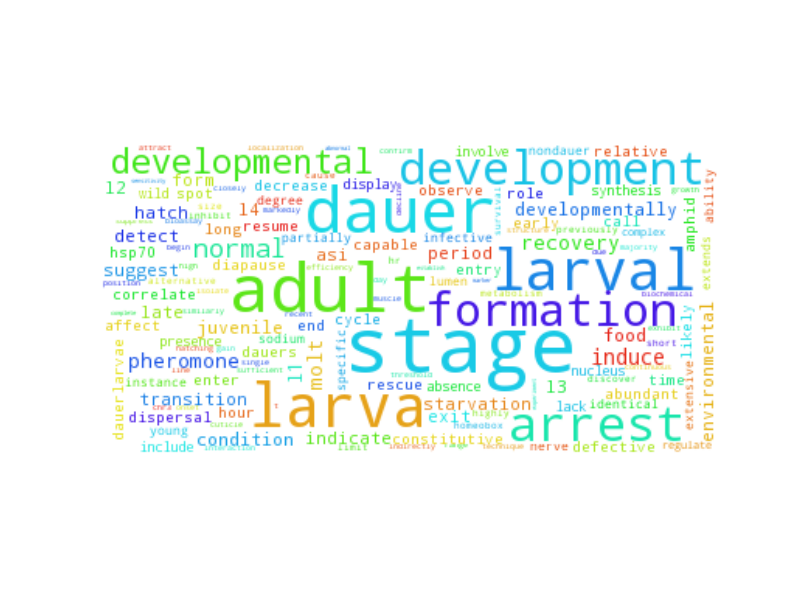

Data behind this chart, as committed beside it:
stage, 750.5
adult, 536.5
dauer, 482.5
larva, 436.5
larval, 388.5
arrest, 260.5
development, 237.5
formation, 237.5
developmental, 233.5
normal, 98.5
induce, 75.5
pheromone, 68.5
recovery, 63.5
molt, 62.5
l1, 57.5
condition, 56.5
developmentally, 53.5
juvenile, 51.5
environmental, 48.5
food, 47.5
period, 38.5
transition, 35.5
l3, 34.5
hatch, 31.5
form, 30.5
l4, 28.5
starvation, 26.5
l2, 24.5
suggest, 23.5
late, 23.5
exit, 23.5
asi, 23.5
detect, 22.5
indicate, 22.5
cycle, 18.5
constitutive, 18.5
abundant, 17.5
time, 16.5
likely, 15.5
dauers, 15.5
affect, 14.5
call, 14.5
enter, 14.5
dispersal, 14.5
resume, 13.5
observe, 12.5
spot, 12.5
dauerlarvae, 12.5
early, 11.5
end, 11.5
capable, 11.5
amphid, 11.5
defective, 10.5
rescue, 10.5
correlate, 10.5
hsp70, 10.5
role, 9.5
decrease, 9.5
relative, 9.5
hour, 9.5
entry, 9.5
... 3,732 more rows
